The GitHub repository poudelef/End-To-End-Pipeline- contains a labelled image folder "DeepLearning_data_2type_auto" with 4 categories: CSA, hypopnea, MSA, OSA. Examples follow, each with its label.

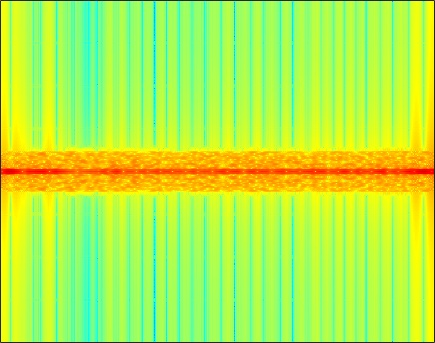
Label: OSA

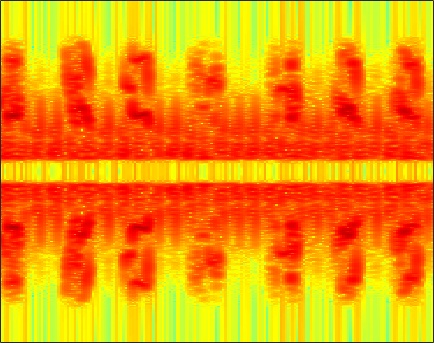
Label: hypopnea

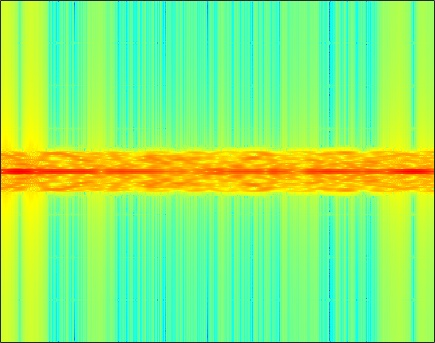
Label: CSA

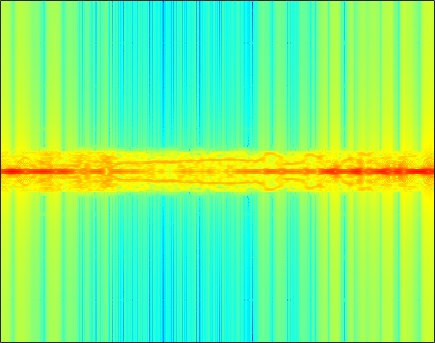
Label: MSA

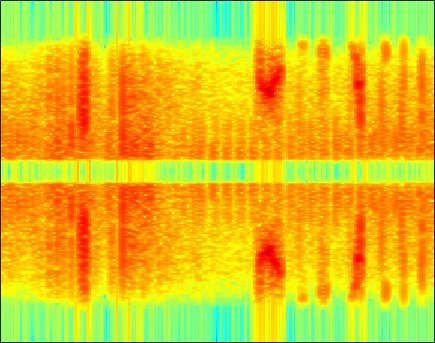
Label: hypopnea

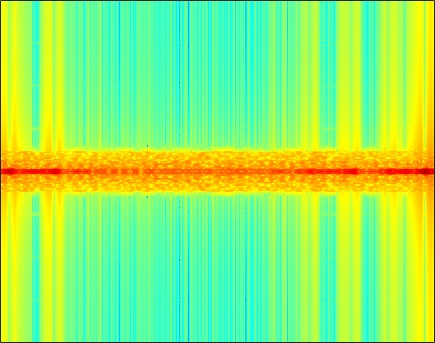
Label: MSA
